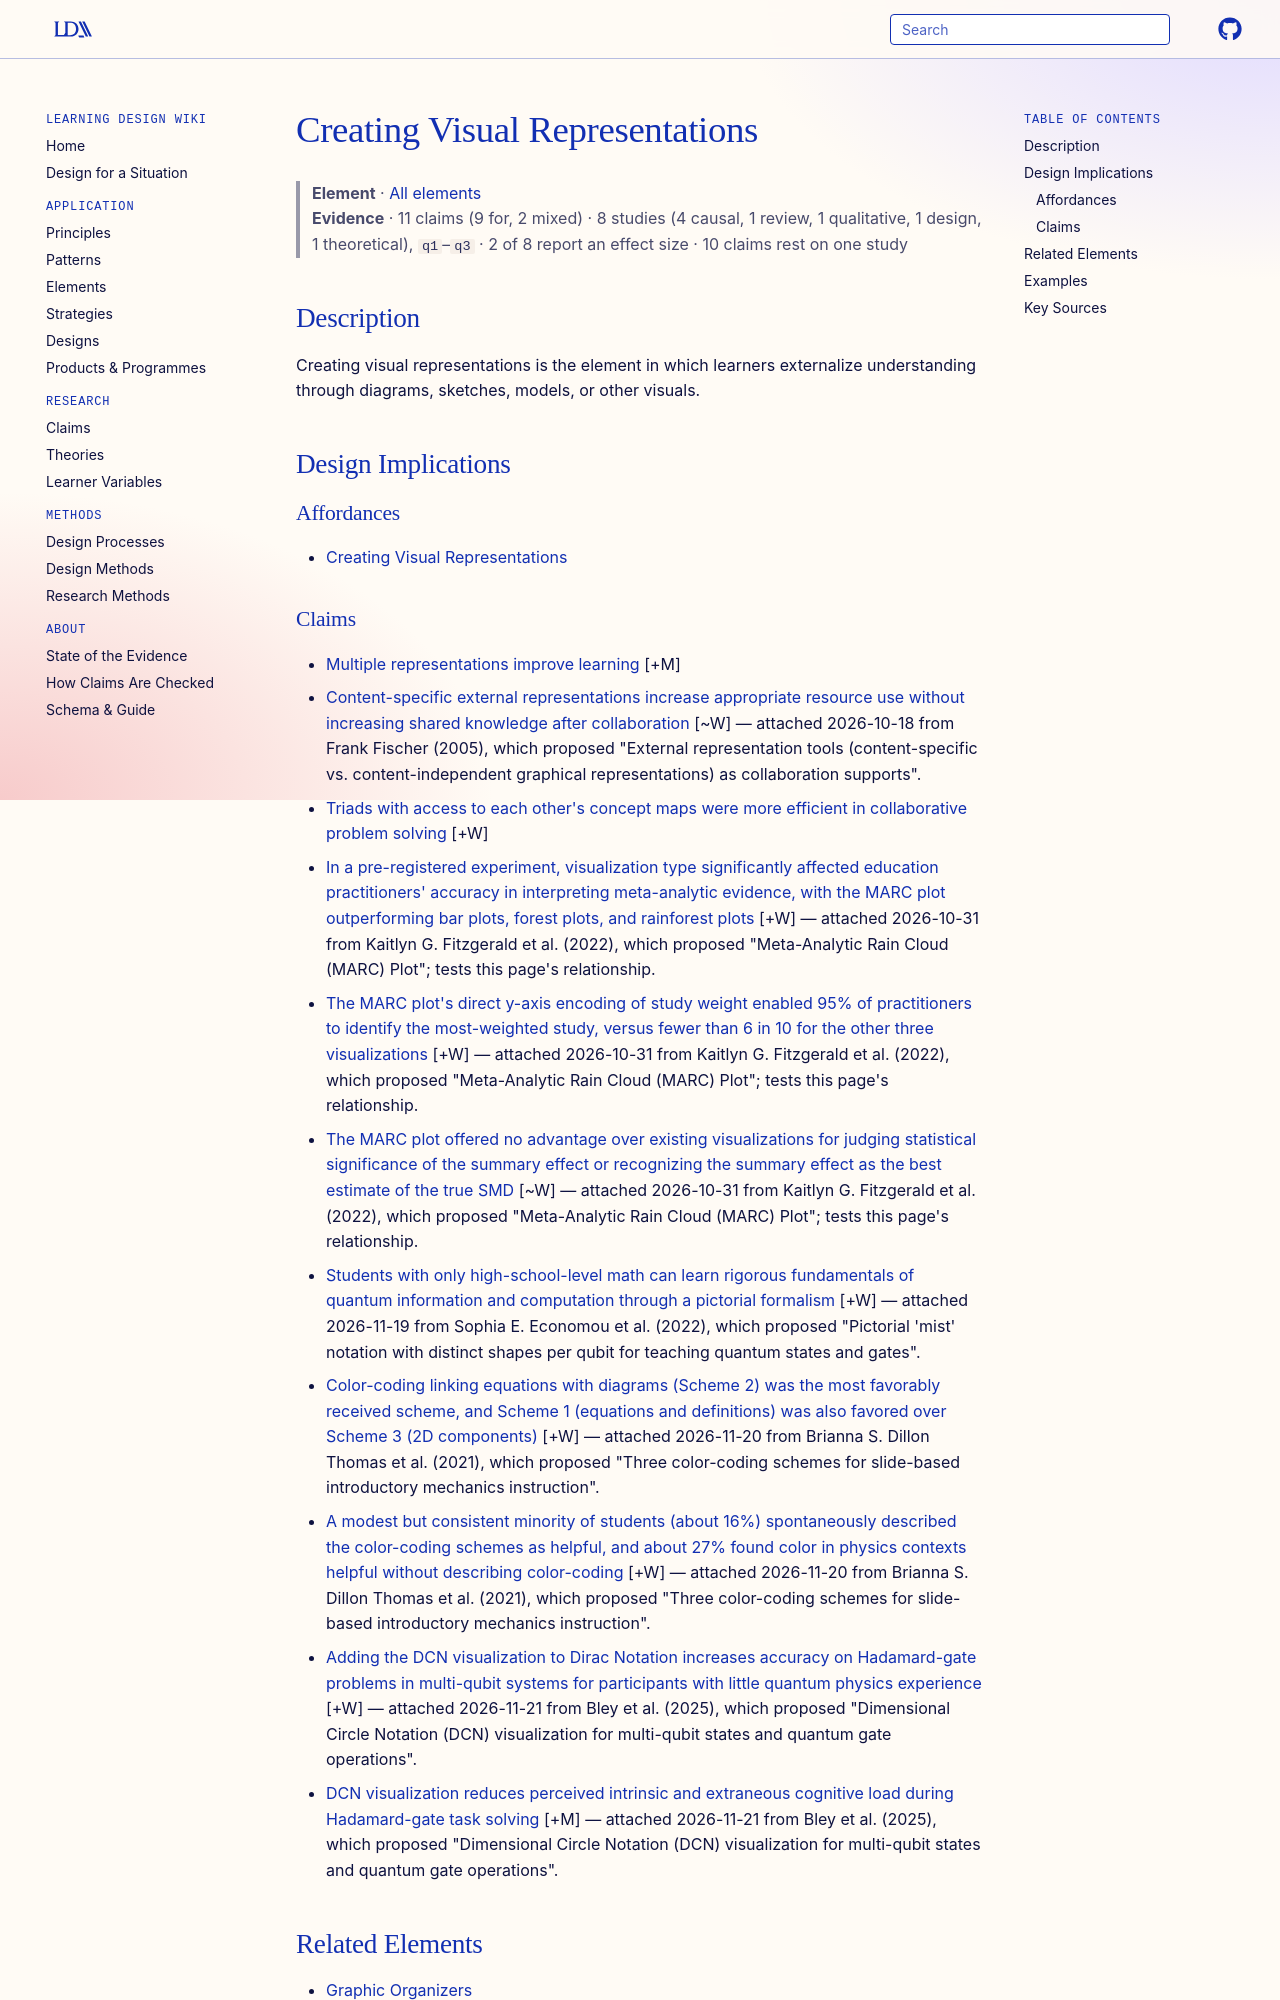

repository: Learning-Design-Alliance/learning-wiki · page: elements/creating-visual-representations/index.html · generator: mkdocs

---
type: element
id: creating-visual-representations
title: Creating Visual Representations
description: Creating visual representations is the element in which learners externalize understanding through diagrams, sketches, models, or other visuals.
canonical: true
status: review
generated:
  by: codex/unspecified
  at: 2026-04-08
---

# Creating Visual Representations

> **Element** · [All elements](index.md)
> **Evidence** · 11 claims (9 for, 2 mixed) · 8 studies (4 causal, 1 review, 1 qualitative, 1 design, 1 theoretical), `q1`–`q3` · 2 of 8 report an effect size · 10 claims rest on one study

## Description
Creating visual representations is the element in which learners externalize understanding through diagrams, sketches, models, or other visuals.

## Design Implications

### Affordances
- [Creating Visual Representations](../principles/dual-coding.md)
